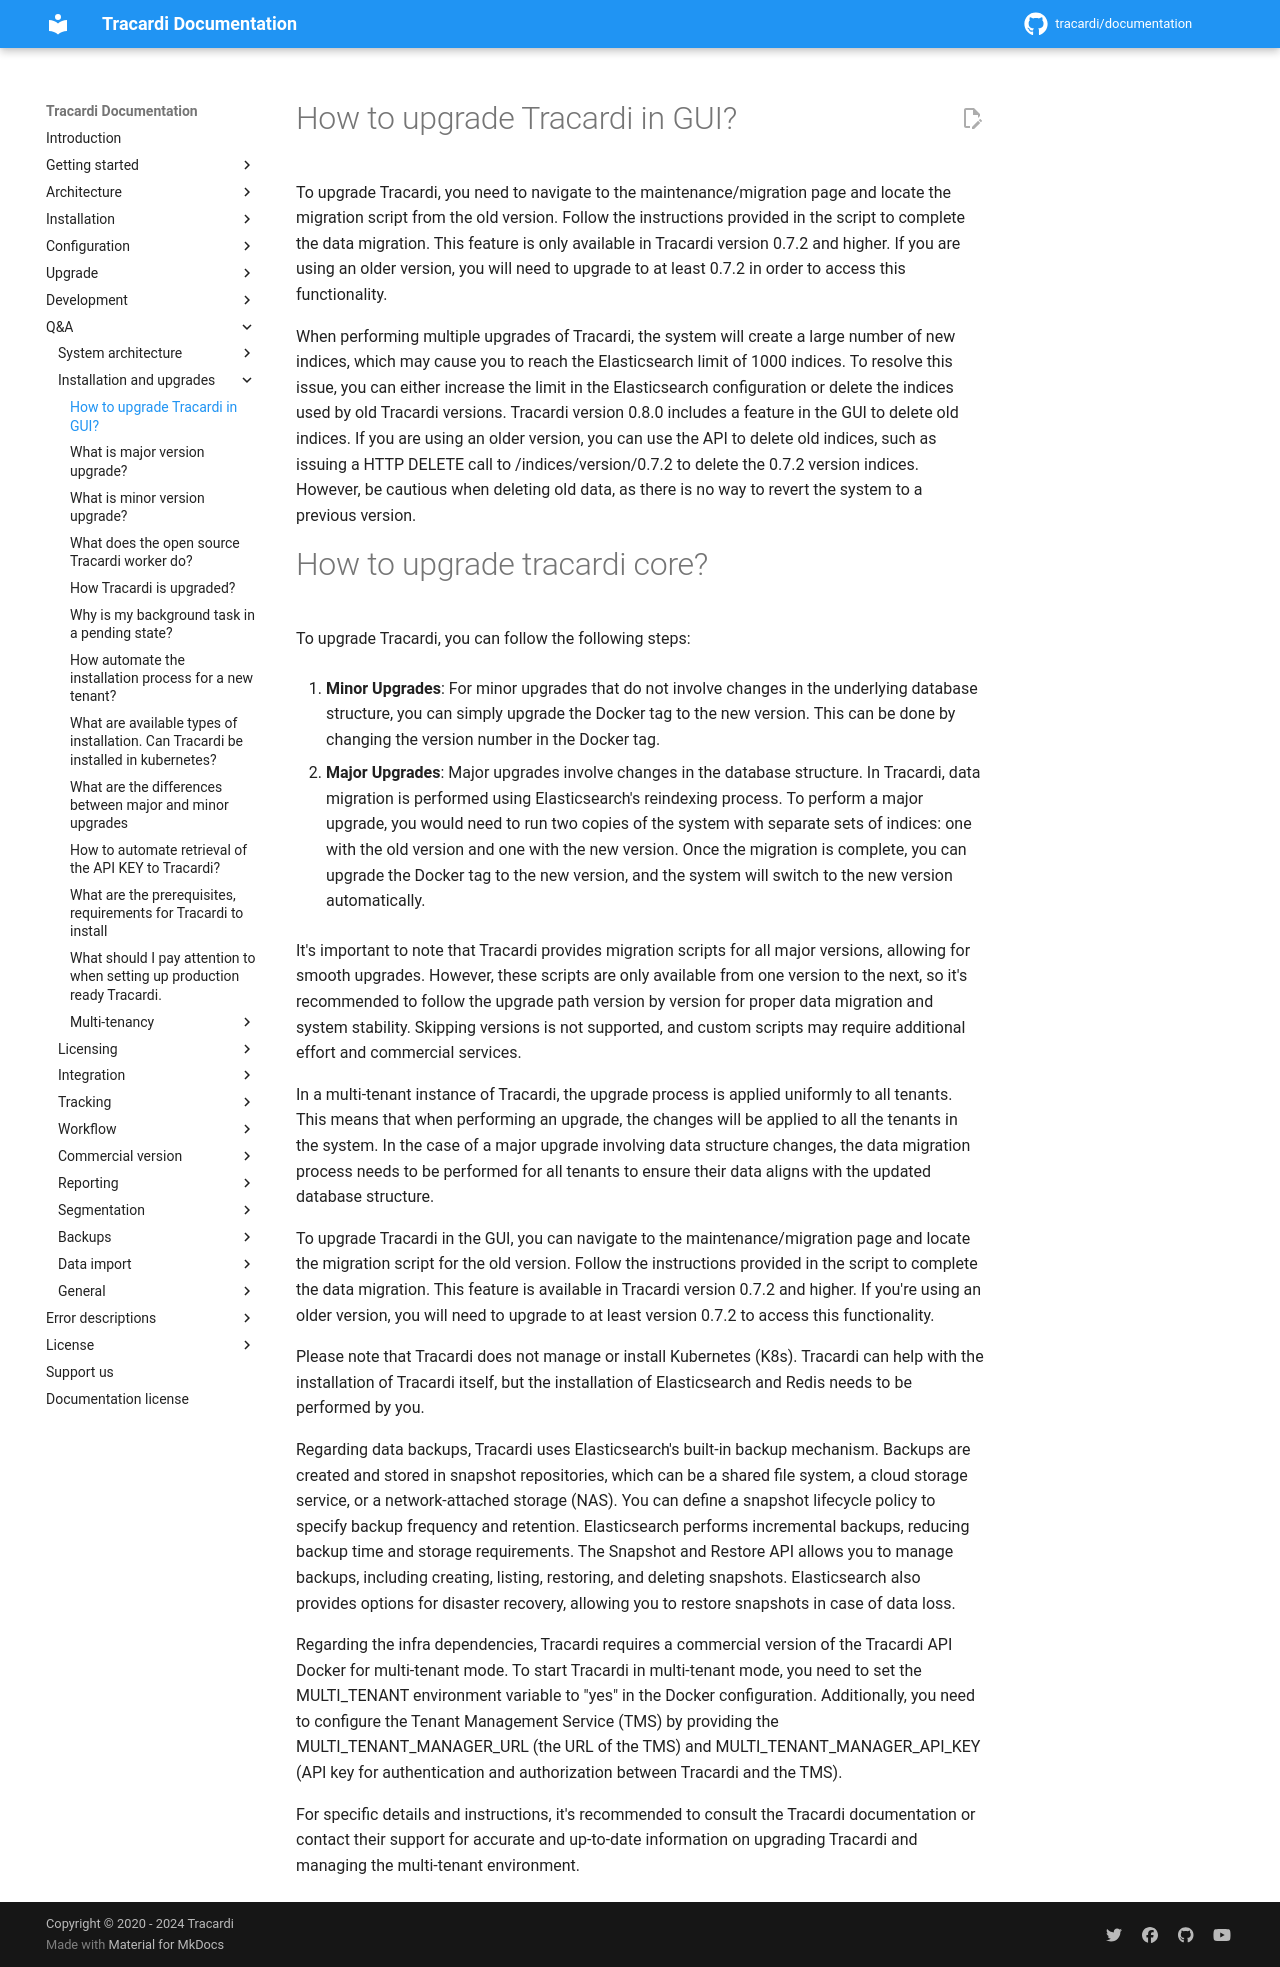

repository: Tracardi/documentation · page: 1.1.x/qa/how_to_upgrade_tracardi/index.html · generator: mkdocs

# How to upgrade Tracardi in GUI?

To upgrade Tracardi, you need to navigate to the maintenance/migration page and locate the migration script from the old
version. Follow the instructions provided in the script to complete the data migration. This feature is only available
in Tracardi version 0.7.2 and higher. If you are using an older version, you will need to upgrade to at least 0.7.2 in
order to access this functionality.

When performing multiple upgrades of Tracardi, the system will create a large number of new indices, which may cause you
to reach the Elasticsearch limit of 1000 indices. To resolve this issue, you can either increase the limit in the
Elasticsearch configuration or delete the indices used by old Tracardi versions. Tracardi version 0.8.0 includes a
feature in the GUI to delete old indices. If you are using an older version, you can use the API to delete old indices,
such as issuing a HTTP DELETE call to /indices/version/0.7.2 to delete the 0.7.2 version indices. However, be cautious
when deleting old data, as there is no way to revert the system to a previous version.

# How to upgrade tracardi core?

To upgrade Tracardi, you can follow the following steps:

1. **Minor Upgrades**: For minor upgrades that do not involve changes in the underlying database structure, you can
   simply upgrade the Docker tag to the new version. This can be done by changing the version number in the Docker tag.

2. **Major Upgrades**: Major upgrades involve changes in the database structure. In Tracardi, data migration is
   performed using Elasticsearch's reindexing process. To perform a major upgrade, you would need to run two copies of
   the system with separate sets of indices: one with the old version and one with the new version. Once the migration
   is complete, you can upgrade the Docker tag to the new version, and the system will switch to the new version
   automatically.

It's important to note that Tracardi provides migration scripts for all major versions, allowing for smooth upgrades.
However, these scripts are only available from one version to the next, so it's recommended to follow the upgrade path
version by version for proper data migration and system stability. Skipping versions is not supported, and custom
scripts may require additional effort and commercial services.

In a multi-tenant instance of Tracardi, the upgrade process is applied uniformly to all tenants. This means that when
performing an upgrade, the changes will be applied to all the tenants in the system. In the case of a major upgrade
involving data structure changes, the data migration process needs to be performed for all tenants to ensure their data
aligns with the updated database structure.

To upgrade Tracardi in the GUI, you can navigate to the maintenance/migration page and locate the migration script for
the old version. Follow the instructions provided in the script to complete the data migration. This feature is
available in Tracardi version 0.7.2 and higher. If you're using an older version, you will need to upgrade to at least
version 0.7.2 to access this functionality.

Please note that Tracardi does not manage or install Kubernetes (K8s). Tracardi can help with the installation of
Tracardi itself, but the installation of Elasticsearch and Redis needs to be performed by you.

Regarding data backups, Tracardi uses Elasticsearch's built-in backup mechanism. Backups are created and stored in
snapshot repositories, which can be a shared file system, a cloud storage service, or a network-attached storage (NAS).
You can define a snapshot lifecycle policy to specify backup frequency and retention. Elasticsearch performs incremental
backups, reducing backup time and storage requirements. The Snapshot and Restore API allows you to manage backups,
including creating, listing, restoring, and deleting snapshots. Elasticsearch also provides options for disaster
recovery, allowing you to restore snapshots in case of data loss.

Regarding the infra dependencies, Tracardi requires a commercial version of the Tracardi API Docker for multi-tenant
mode. To start Tracardi in multi-tenant mode, you need to set the MULTI_TENANT environment variable to "yes" in the
Docker configuration. Additionally, you need to configure the Tenant Management Service (TMS) by providing the
MULTI_TENANT_MANAGER_URL (the URL of the TMS) and MULTI_TENANT_MANAGER_API_KEY (API key for authentication and
authorization between Tracardi and the TMS).

For specific details and instructions, it's recommended to consult the Tracardi documentation or contact their support
for accurate and up-to-date information on upgrading Tracardi and managing the multi-tenant environment.
